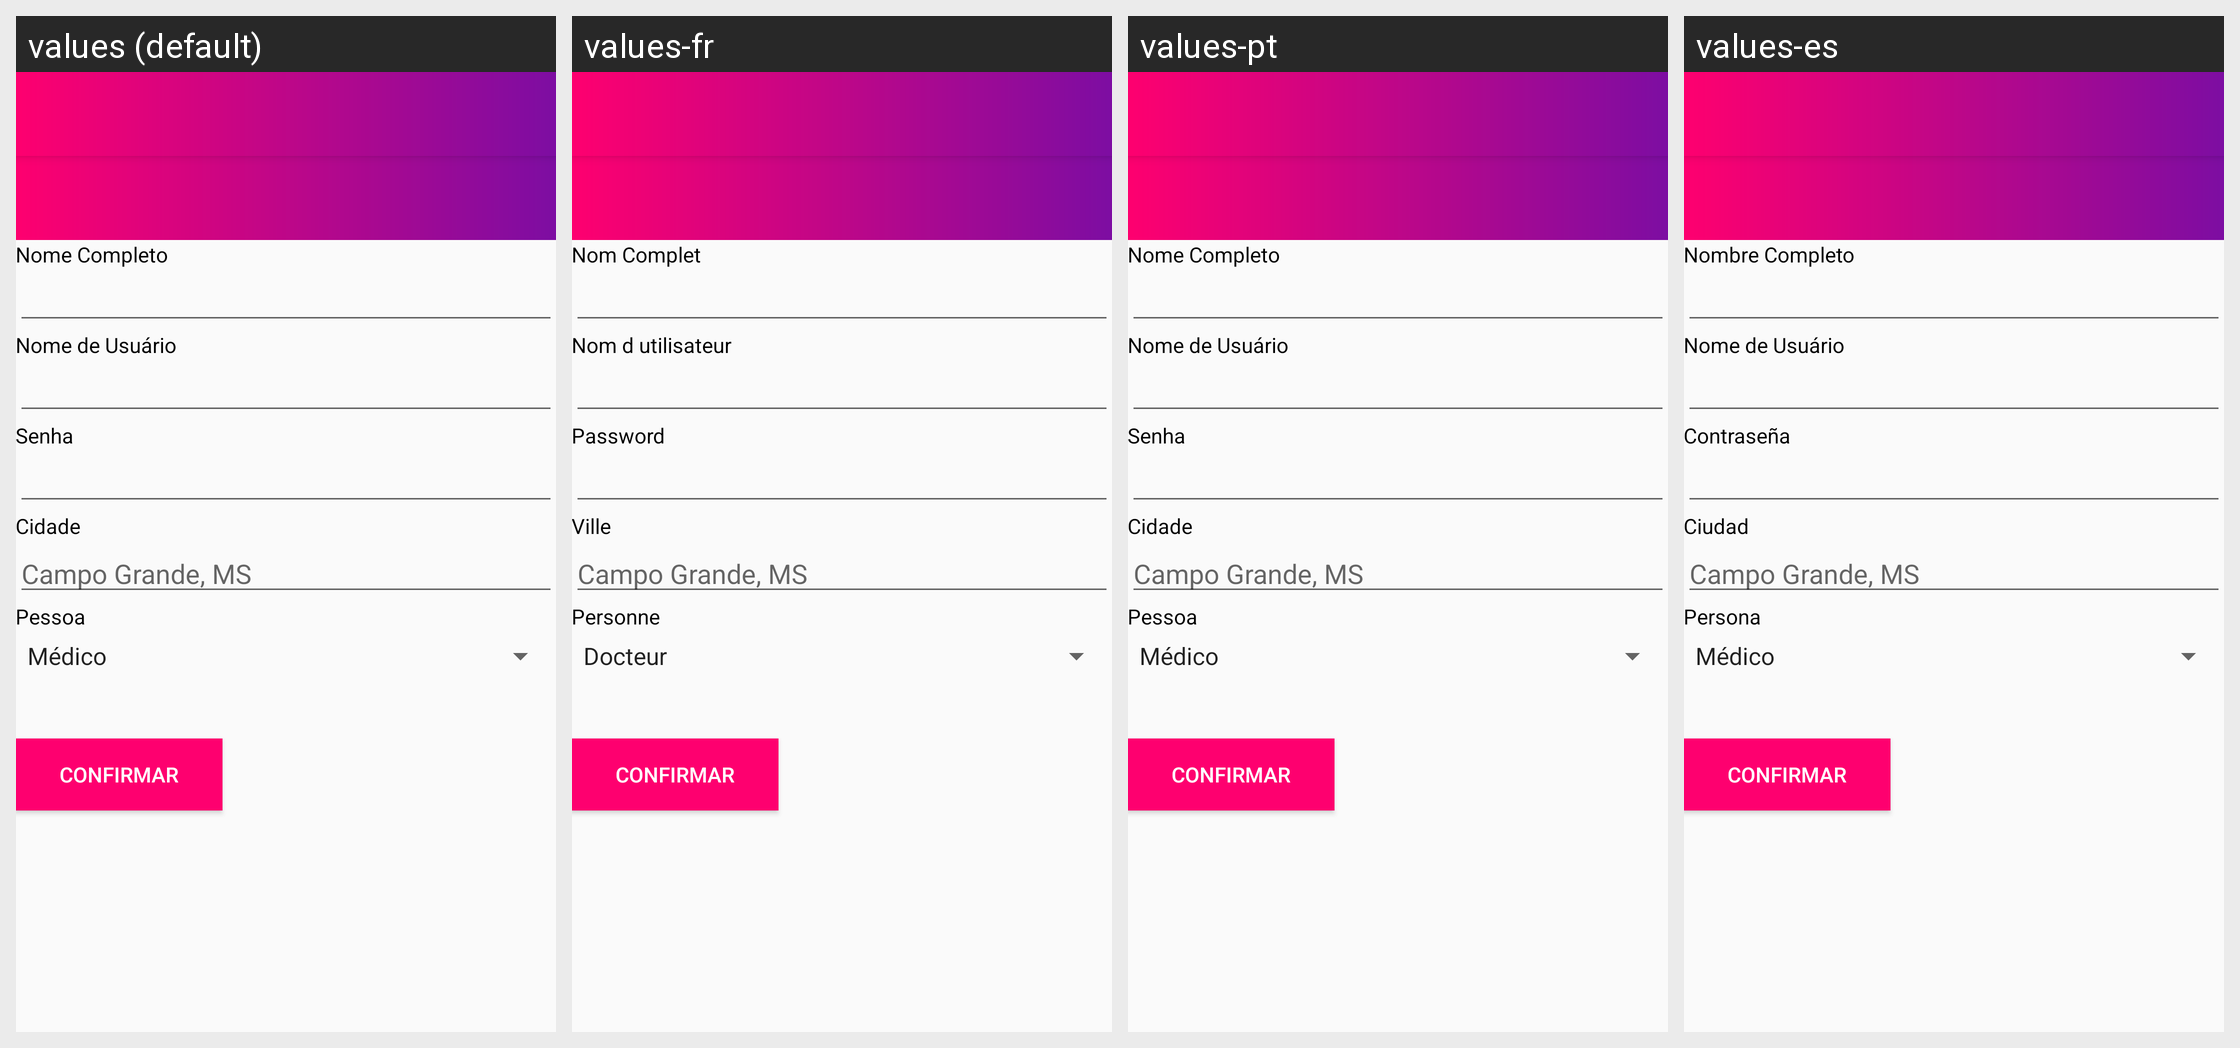

Locale-by-locale string values for the Android screen shown in this grid:
Android screen res/layout/cadastro_activity.xml rendered under 4 locales, left to right: values (default), values-fr, values-pt, values-es. Device: Nexus 5 (rendered at 1080×1920; each locale shown at half size, 540×960, under a caption strip naming it); theme AppTheme.
Other locales in the repository, not shown: values-en.
Strings drawn on this screen, with the default value and each locale's value (text and hints the layout hard-codes, and strings that could not be matched under every locale, appear in the picture but are not listed):

nome_completo
  values: Nome Completo
  values-fr: Nom Complet
  values-pt: Nome Completo
  values-es: Nombre Completo

nome_usuario
  values: Nome de Usuário
  values-fr: Nom d utilisateur
  values-pt: Nome de Usuário
  values-es: Nome de Usuário

senha
  values: Senha
  values-fr: Password
  values-pt: Senha
  values-es: Contraseña

cidade
  values: Cidade
  values-fr: Ville
  values-pt: Cidade
  values-es: Ciudad

pessoa
  values: Pessoa
  values-fr: Personne
  values-pt: Pessoa
  values-es: Persona
